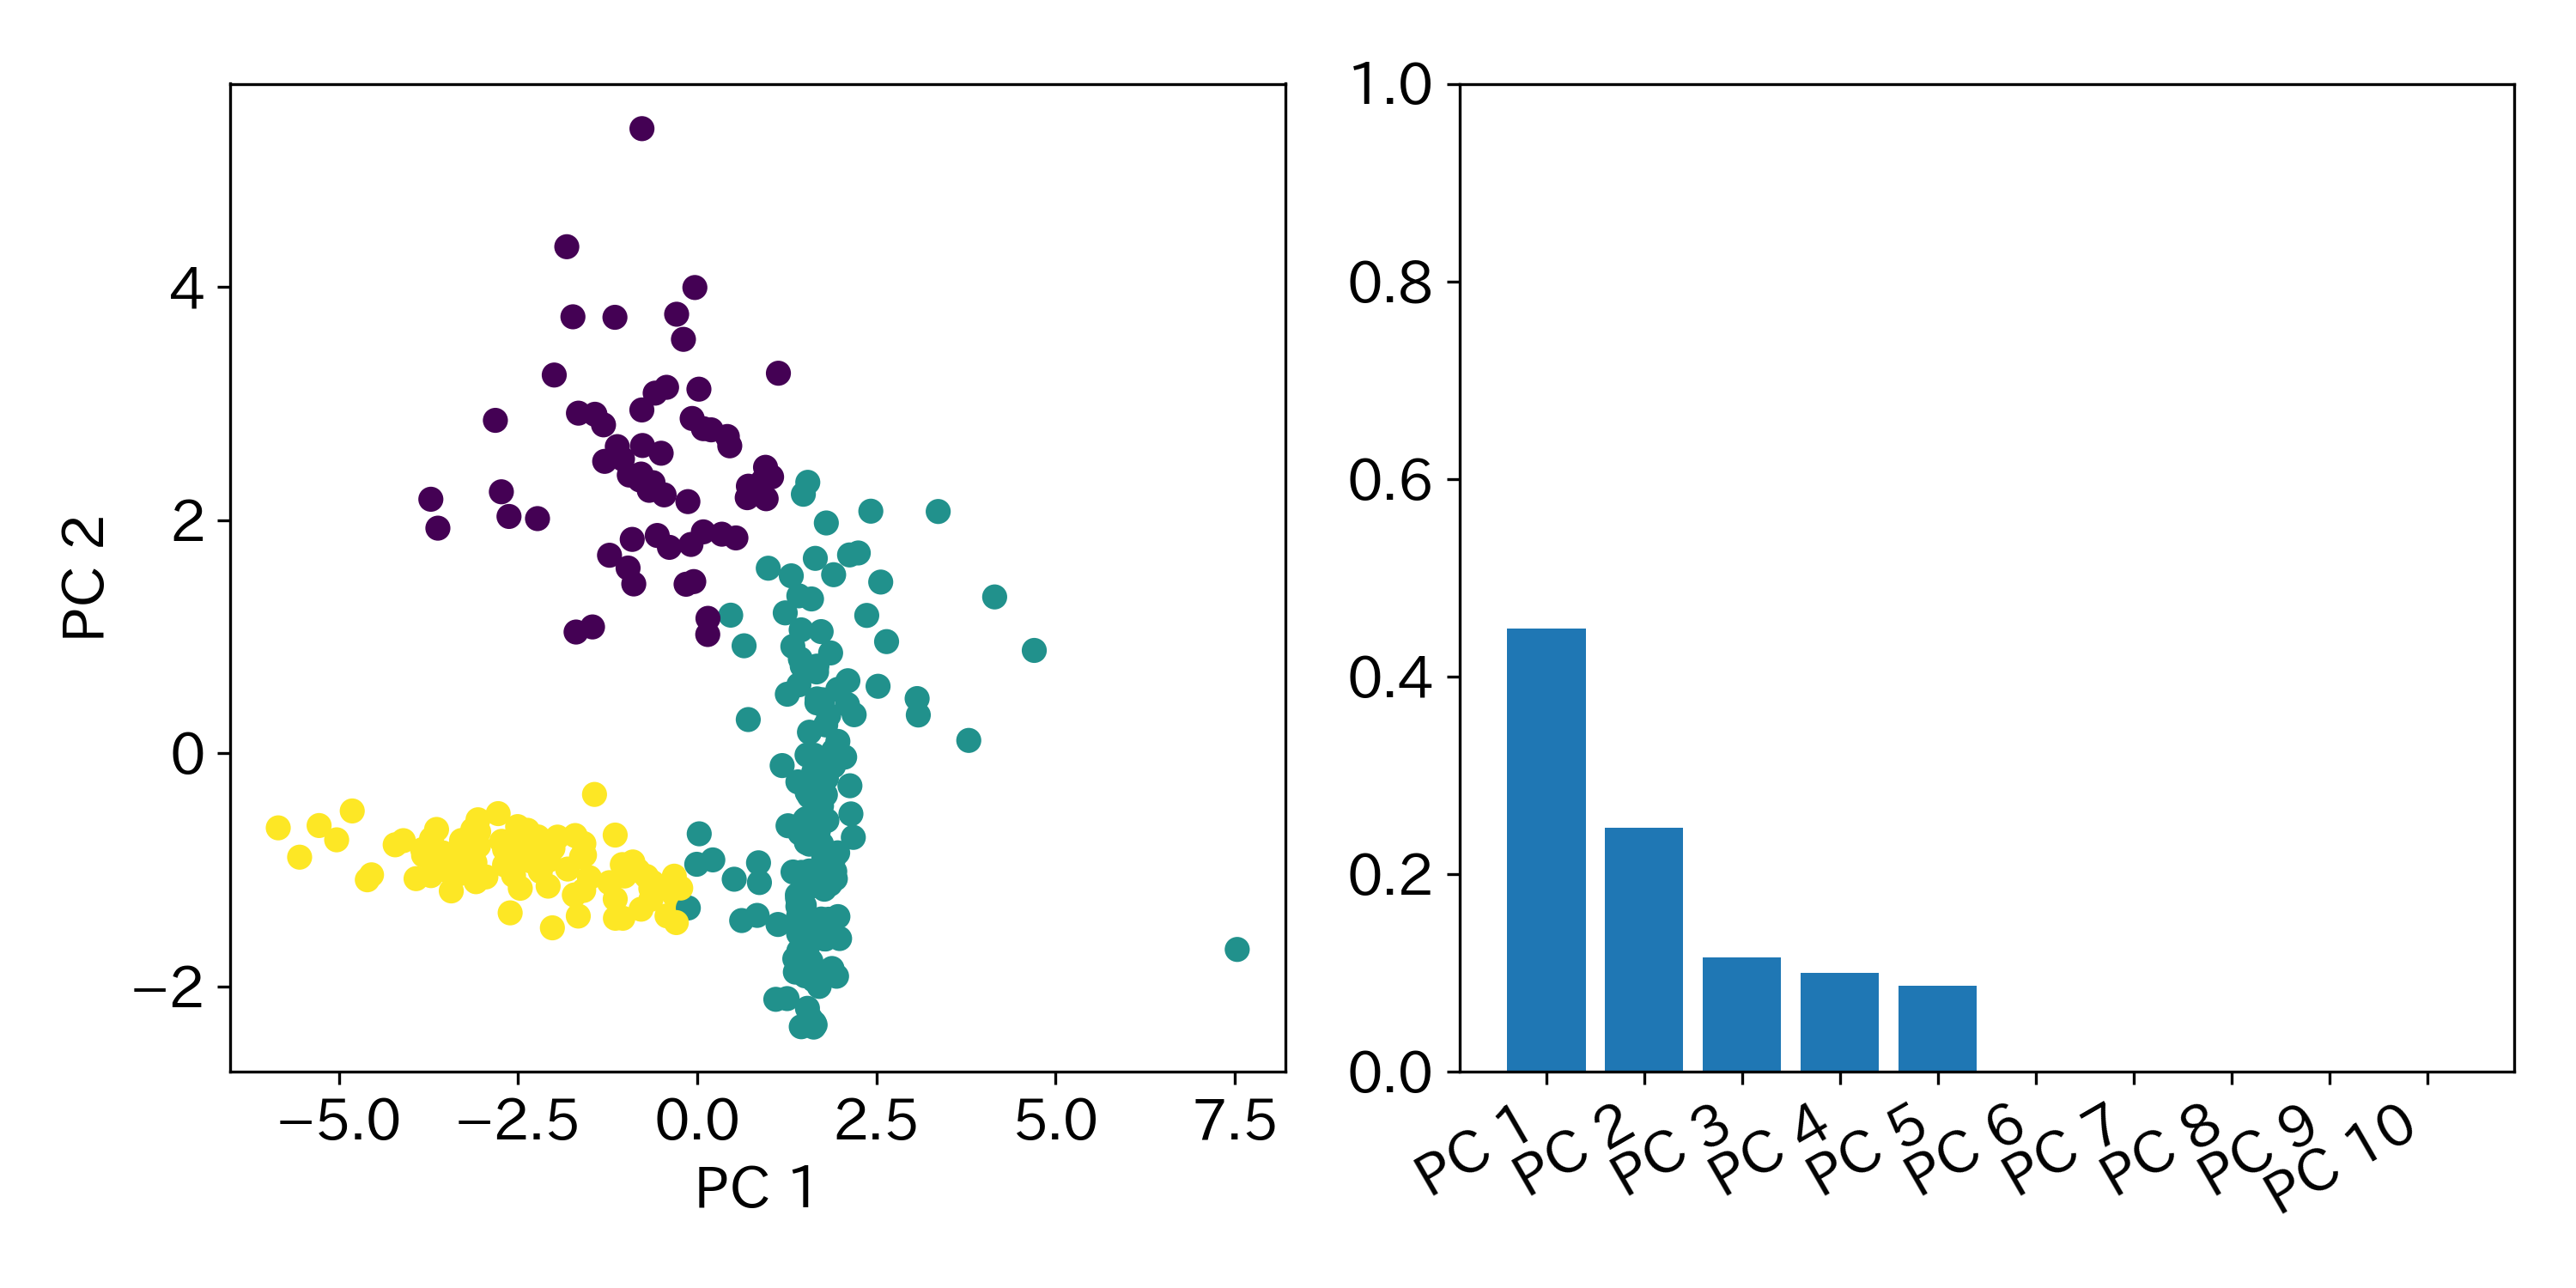

Recreate this plot in Python.
import matplotlib.pyplot as plt  # グラフ描画のためのMatplotlib
from sklearn.datasets import make_classification  # サンプルデータの生成
from sklearn.decomposition import PCA  # 主成分分析器
from sklearn.manifold import TSNE, MDS  # t-SNE, MDSのインポート
from sklearn.preprocessing import StandardScaler  # データの正規化のためのライブラリ
from sklearn.neural_network import MLPRegressor  # 多層パーセプトロン（MLP）のインポート
from sklearn.cluster import SpectralClustering  # SpectralClusteringのインポート
import japanize_matplotlib  # Matplotlibで日本語を使用可能にする

plt.rcParams['font.size'] = 16  # プロットのフォントサイズを16に設定

# データセットの生成
X, y = make_classification(
    n_samples=300, n_features=10, n_informative=2,
    n_redundant=5, n_clusters_per_class=1, random_state=42, n_classes=3
)  # 高次元のデータを生成

# 主成分分析 (PCA)
pca = PCA()
X_pca = pca.fit_transform(X)  # PCAによる次元削減


# PCAの2次元に対してSpectral Clustering
clusters_pca = SpectralClustering(
    n_clusters=3, random_state=42).fit_predict(X_pca[:, :2])

# PCAの各主成分の説明力
explained_variance_all = pca.explained_variance_ratio_


# グラフ描画
fig, axs = plt.subplots(1, 2, figsize=(10, 5))

# PCA結果のクラスタリング
axs[0].scatter(X_pca[:, 0], X_pca[:, 1], c=clusters_pca,
               cmap='viridis')  # クラスタリング結果をプロット
axs[0].set_xlabel('PC 1')  # x軸のラベル
axs[0].set_ylabel('PC 2')  # y軸のラベル

# PCAの各主成分の説明力
axs[1].bar(
    [f'PC {i+1}' for i in range(len(explained_variance_all))],
    explained_variance_all
)
axs[1].set_ylim(0, 1)  # y軸の範囲を設定
axs[1].set_xticklabels(
    [f'PC {i+1}' for i in range(len(explained_variance_all))],
    rotation=30, ha='right'
)  # x軸の目盛りを設定


plt.tight_layout()  # レイアウトの調整
plt.savefig('4_3_5_pca.png', dpi=300)  # 画像を保存
plt.show()  # 画像を表示
